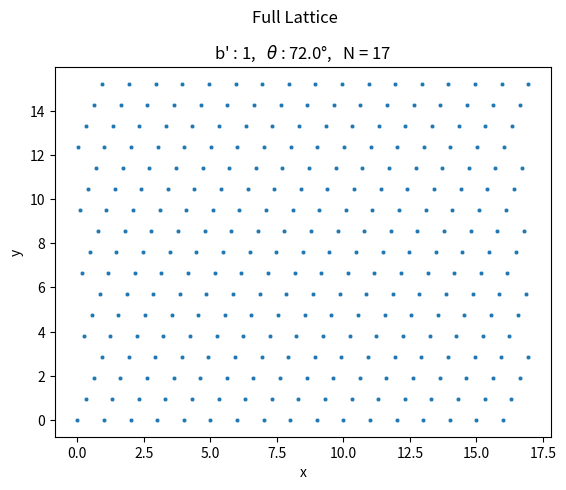
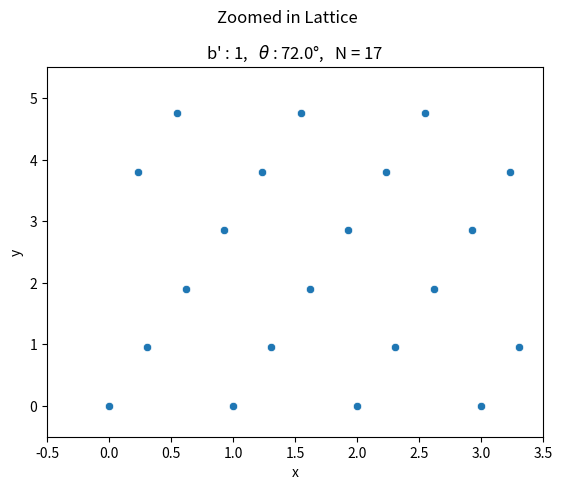

The script that saved these images, in order:
"""
Showing off how pog the the coordinate generation is
"""

import math
import numpy as np

import matplotlib.pyplot as plt
import seaborn as sns

#%%

#lattice spacing between planes
b_dash = 1

#angle between planes
theta = math.pi/2.5

#lattice resolution
Nx, Ny = 17, 17

tot_atoms = Nx * Ny

#initialises entire rows of the lattice at once
def single_row(b_dash, theta, j, Nx):
    
    x_term = round((b_dash * np.cos(theta) * j) % 1, 5)
    y_term = j * (round(b_dash * np.sin(theta), 5))
    
    x_row = np.arange(x_term, Nx * 1, 1)
    y_row = np.repeat(y_term, Nx)
    
    return np.column_stack((x_row, y_row))


#Generates the lattice by appending entire layers of the lattice at once, then calculates distance matrix
def generate_lattice(Nx, Ny, b_dash, theta, tot_atoms):
    
    points = np.empty([0, 2])
    
    for j in range(Ny):
        points = np.append(points, single_row(b_dash, theta, j, Nx),axis=0)
       
    return points

points = generate_lattice(Nx, Ny, b_dash, theta, tot_atoms)

#%%

#plotting coordinates for inspection

plt.figure(dpi = 300)
g1 = sns.scatterplot(x = points[:,0],
                     y = points[:,1],
                     s = 10)
plt.suptitle("Full Lattice", 
             y= 1)

plt.title((r"b' : {},   $\theta$ : {}°,   N = {}".format(b_dash, 
                                                         math.degrees(theta), 
                                                         Nx)), 
          fontsize = 12)

plt.xlabel("x")
plt.ylabel("y")

plt.figure(dpi = 300)
g2 = sns.scatterplot(x = points[:,0], 
                     y = points[:,1])

g2.set(xlim = (-0.5, 3.5), 
       ylim = (-0.5, 5.5))

plt.suptitle("Zoomed in Lattice", 
          y = 1)

plt.title((r"b' : {},   $\theta$ : {}°,   N = {}".format(b_dash, 
                                                         math.degrees(theta), 
                                                         Nx)), 
          fontsize = 12)

plt.xlabel("x")
plt.ylabel("y")

plt.show